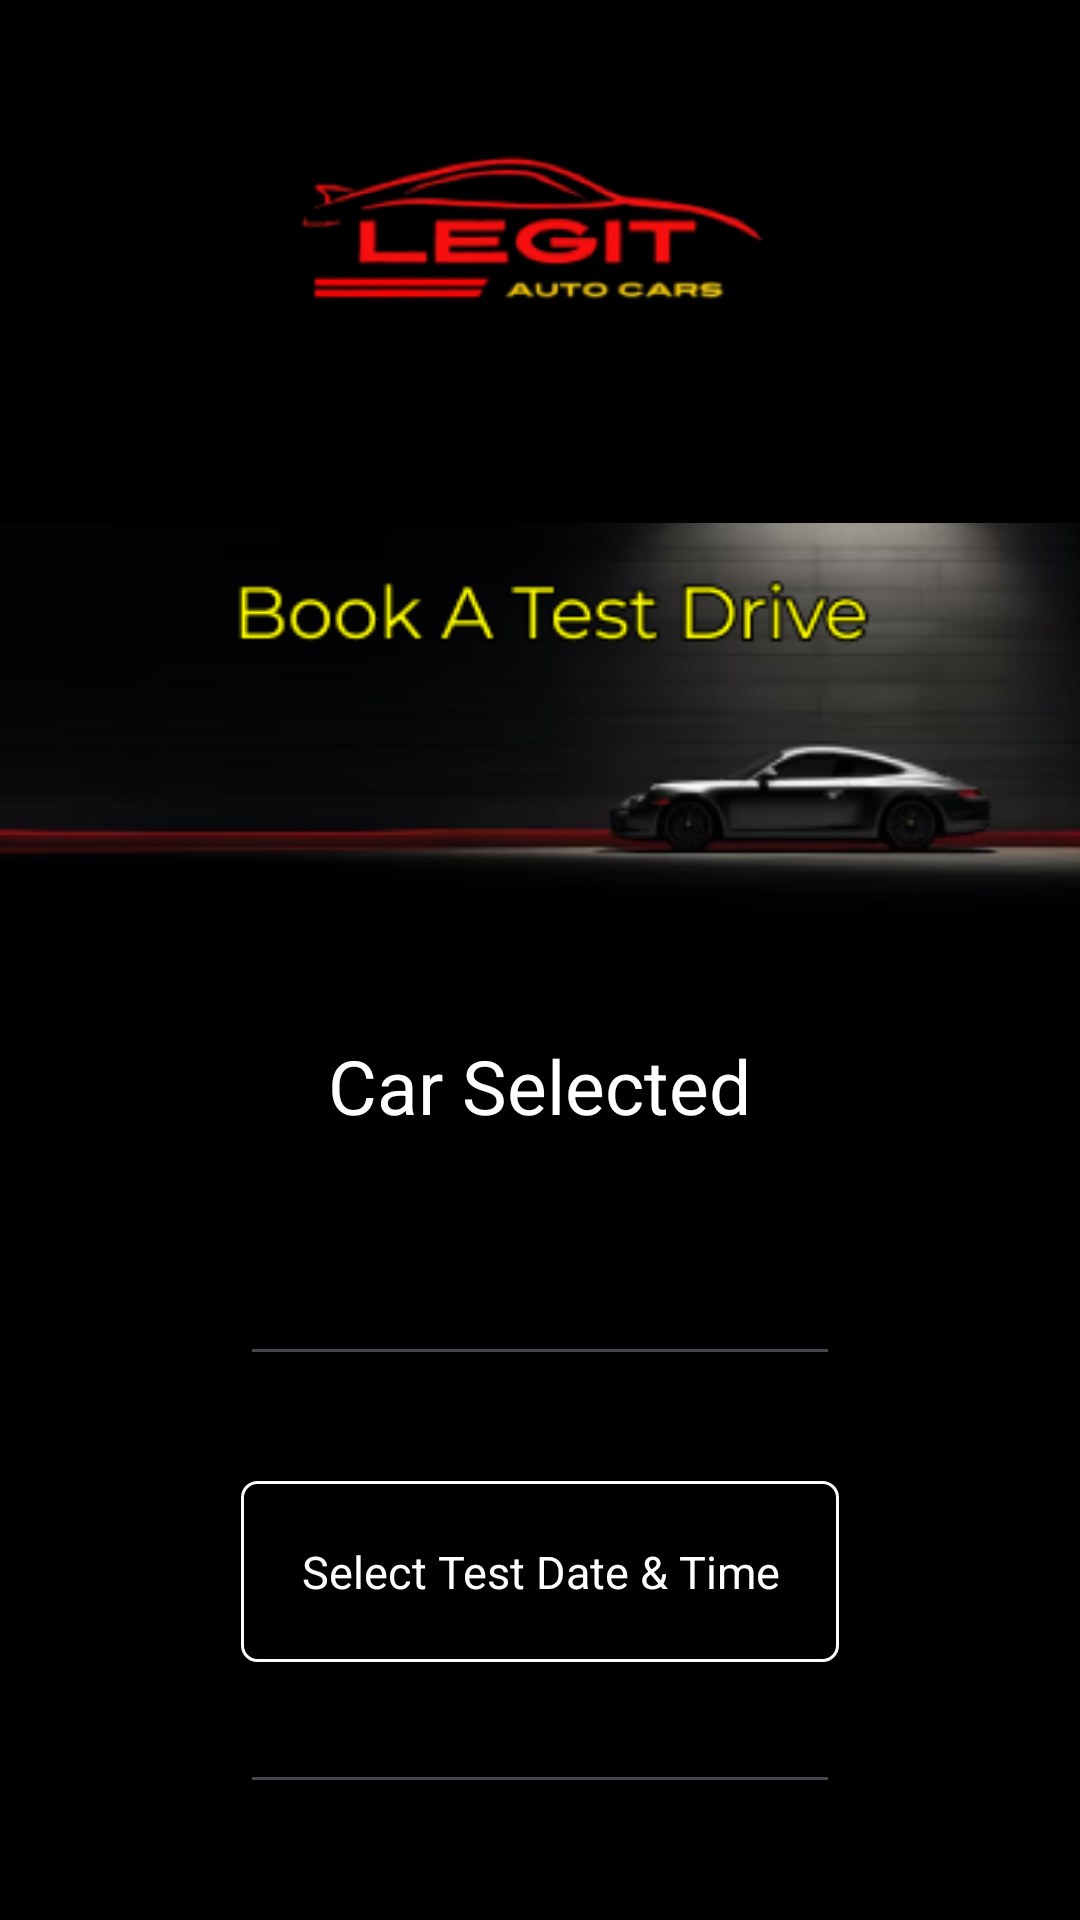

Android layout source for this screen:
<!-- AndroidManifest.xml: application theme Base.Theme.TabLayout -->
<!-- res/layout/fragment_book_test_drive.xml -->
<?xml version="1.0" encoding="utf-8"?>
<androidx.core.widget.NestedScrollView
    xmlns:android="http://schemas.android.com/apk/res/android"
    xmlns:tools="http://schemas.android.com/tools"
    android:layout_width="match_parent"
    android:layout_height="match_parent"
    tools:context="fragment_book_test_drive"
    android:background="@color/DarkMode">

    <LinearLayout
        android:layout_width="match_parent"
        android:layout_height="wrap_content"
        android:orientation="vertical">

        <LinearLayout
            android:layout_width="match_parent"
            android:layout_height="140dp"
            android:layout_marginTop="5dp"
            android:orientation="horizontal">

            <com.google.android.material.imageview.ShapeableImageView
                android:layout_width="match_parent"
                android:layout_height="match_parent"
                android:src="@drawable/logo_sell_page" />
        </LinearLayout>

        <LinearLayout
            android:layout_width="match_parent"
            android:layout_height="190dp"
            android:orientation="horizontal">
            <ImageView
                android:layout_width="match_parent"
                android:layout_height="match_parent"
                android:layout_margin="0dp"
                android:padding="0dp"
                android:src="@drawable/book_test_drive_image" />
        </LinearLayout>

        <LinearLayout
            android:layout_width="match_parent"
            android:layout_height="wrap_content"
            android:orientation="vertical"
            android:layout_marginTop="5dp"
            android:layout_gravity="center"
            android:gravity="center"
            android:padding="5dp">
            <TextView
                android:layout_width="wrap_content"
                android:layout_height="wrap_content"
                android:text="@string/car_selected"
                android:textColor="@color/white"
                android:textSize="25sp"
                android:layout_marginBottom="20dp" />
            <EditText
                android:id="@+id/booking_car_selected"
                android:layout_width="200dp"
                android:layout_height="50dp"
                android:layout_marginTop="10dp"
                android:textSize="15sp"
                android:inputType="none"
                android:focusable="false"
                android:textColor="@color/white"
                android:textAlignment="center" />
        </LinearLayout>

        <LinearLayout
            android:layout_width="match_parent"
            android:layout_height="wrap_content"
            android:orientation="vertical"
            android:layout_gravity="center"
            android:gravity="center"
            android:layout_marginTop="5dp"
            android:padding="5dp">

            <TextView
                android:id="@+id/select_date_time_textview"
                android:layout_width="wrap_content"
                android:layout_height="wrap_content"
                android:background="@drawable/spinner_border"
                android:clickable="true"
                android:focusable="true"
                android:gravity="center"
                android:layout_marginTop="20dp"
                android:minHeight="48dp"
                android:text="@string/select_test_date_time"
                android:textColor="@color/white"
                android:padding="20dp"
                android:textSize="15sp" />
            <EditText
                android:id="@+id/booking_date_time"
                android:layout_width="200dp"
                android:layout_height="wrap_content"
                android:layout_marginTop="10dp"
                android:textSize="15sp"
                android:inputType="none"
                android:focusable="false"
                android:textColor="@color/white"
                android:textAlignment="center"
                tools:ignore="TextFields" />
        </LinearLayout>

        <LinearLayout
            android:layout_width="match_parent"
            android:layout_height="wrap_content"
            android:orientation="vertical"
            android:layout_marginTop="5dp"
            android:layout_marginBottom="20dp"
            android:padding="15dp">
            <Button
                android:id="@+id/book_test_drive"
                android:layout_width="200dp"
                android:layout_height="50dp"
                android:layout_gravity="center"
                android:gravity="center"
                android:layout_marginTop="10dp"
                android:text="@string/submit_booking"
                android:textAllCaps="false"
                android:backgroundTint="@color/auto_red"
                android:textColor="@color/textColor"
                android:textSize="17sp" />

            <LinearLayout
                android:layout_width="wrap_content"
                android:layout_height="wrap_content"
                android:layout_marginTop="50dp"
                android:layout_gravity="center"
                android:gravity="center"
                android:orientation="vertical">

                <TextView
                    android:layout_width="wrap_content"
                    android:layout_height="wrap_content"
                    android:text="@string/favourites"
                    android:textSize="20sp"
                    android:textStyle="bold"
                    android:textColor="@color/Red" />

                <ImageView
                    android:id="@+id/favourites"
                    android:layout_width="50dp"
                    android:layout_height="50dp"
                    android:layout_marginTop="5dp"
                    android:layout_marginBottom="10dp"
                    android:src="@drawable/favourites"/>

            </LinearLayout>

        </LinearLayout>


        <LinearLayout
            android:layout_width="match_parent"
            android:layout_height="wrap_content"
            android:orientation="horizontal"
            android:gravity="center_vertical"
            android:layout_marginTop="20dp">

            <View
                android:layout_width="0dp"
                android:layout_height="1dp"
                android:layout_weight="1"
                android:background="#474646" />

            <TextView
                android:id="@+id/login_in_with_text"
                android:layout_width="wrap_content"
                android:layout_height="wrap_content"
                android:layout_marginStart="8dp"
                android:layout_marginEnd="8dp"
                android:gravity="center"
                android:text="@string/or_contact_us_by"
                android:textColor="#474646"
                android:textSize="15sp"
                android:textStyle="normal" />

            <View
                android:layout_width="0dp"
                android:layout_height="1dp"
                android:layout_weight="1"
                android:background="#474646" />

        </LinearLayout>

        <LinearLayout
            android:layout_width="match_parent"
            android:layout_height="wrap_content"
            android:layout_gravity="center"
            android:layout_marginBottom="20dp"
            android:gravity="center"
            android:orientation="horizontal"
            android:background="@color/white"
            android:weightSum="2">
        </LinearLayout>

        <ImageView
            android:id="@+id/whatsapp_icon"
            android:layout_width="wrap_content"
            android:layout_height="80dp"
            android:layout_gravity="center"
            android:layout_marginBottom="10dp"
            android:background="@drawable/whatapp_circular_shape"
            android:clickable="true"
            android:clipToOutline="true"
            android:focusable="true"
            android:padding="5dp"
            android:src="@drawable/whatsapp_logo"
            tools:ignore="SpeakableTextPresentCheck" />
    </LinearLayout>

</androidx.core.widget.NestedScrollView>
<!-- resources referenced by this layout -->
<resources>
  <color name="DarkMode">#FF000000</color>
  <color name="Red">#FF0000</color>
  <color name="auto_red">#EB3223</color>
  <color name="textColor">#ECE5EC</color>
  <color name="white">#FFFFFFFF</color>
  <!-- drawable book_test_drive_image: png bitmap (drawable, 25814 bytes) -->
  <!-- drawable favourites (drawable) -->
  <vector xmlns:android="http://schemas.android.com/apk/res/android" android:height="100dp" android:tint="#F9E400" android:viewportHeight="24" android:viewportWidth="24" android:width="100dp">
        
      <path android:fillColor="@android:color/white" android:pathData="M12,17.27L18.18,21l-1.64,-7.03L22,9.24l-7.19,-0.61L12,2 9.19,8.63 2,9.24l5.46,4.73L5.82,21z"/>
      
  </vector>
  <!-- drawable logo_sell_page: png bitmap (drawable, 20174 bytes) -->
  <!-- drawable spinner_border (drawable) -->
  <?xml version="1.0" encoding="utf-8"?>
  <layer-list xmlns:android="http://schemas.android.com/apk/res/android">
      <item>
          <shape>
              <solid android:color="@android:color/transparent"/>
              <stroke android:width="1dp" android:color="@color/white"/>
              <corners android:radius="5dp"/>
          </shape>
      </item>
  
  
  
  </layer-list>
  <!-- drawable whatapp_circular_shape (drawable) -->
  <?xml version="1.0" encoding="utf-8"?>
  <shape xmlns:android="http://schemas.android.com/apk/res/android">
      <solid android:color="@android:color/black"/>
      <corners android:radius="1000dp"/>
  </shape>
  <!-- drawable whatsapp_logo: png bitmap (drawable, 5592 bytes) -->
  <string name="car_selected">Car Selected</string>
  <string name="favourites">Add Car To Favourites</string>
  <string name="or_contact_us_by">Or Contact us on</string>
  <string name="select_test_date_time">Select Test Date &amp; Time</string>
  <string name="submit_booking">Submit Booking</string>
  <style name="Base.Theme.TabLayout" parent="Theme.Material3.DayNight.NoActionBar">
          <item name="colorPrimary">@color/black</item>
          <item name="colorPrimaryVariant">@color/design_default_color_primary_dark</item>
          <item name="colorOnPrimary">@color/design_default_color_on_primary</item>
      </style>
  <color name="black">#FF000000</color>
</resources>
